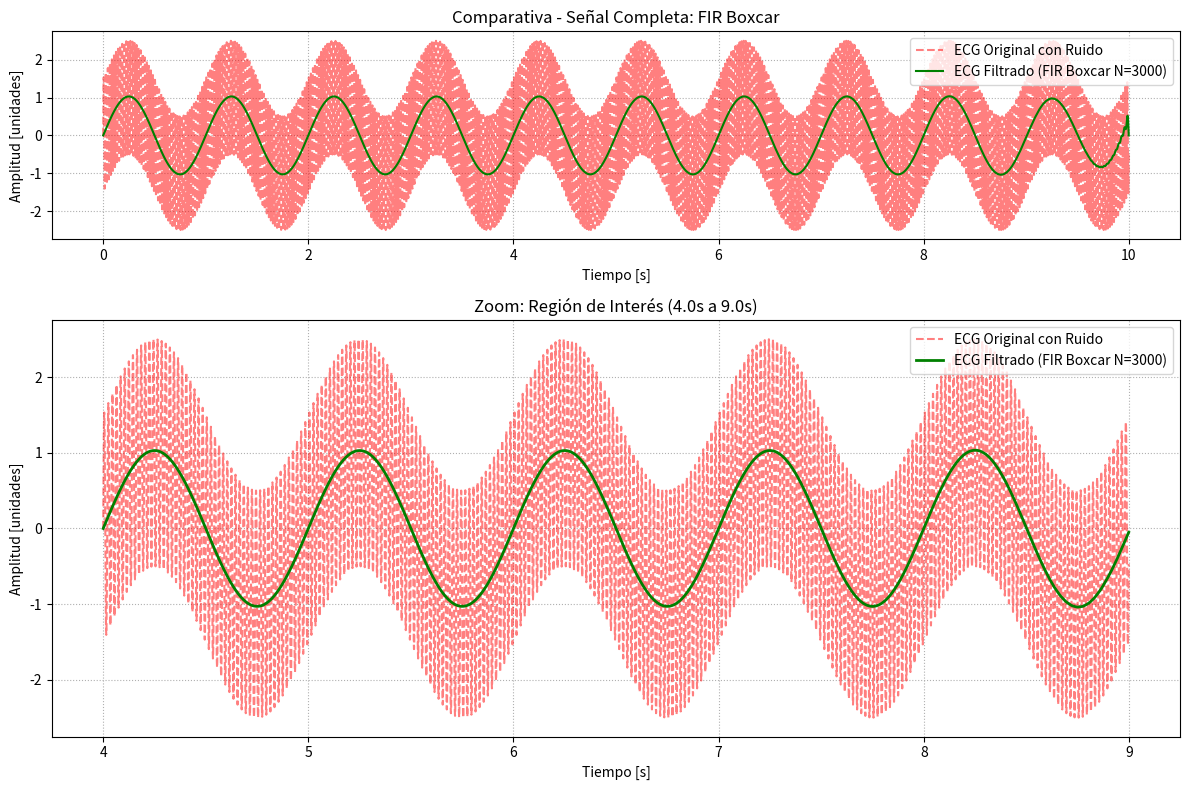
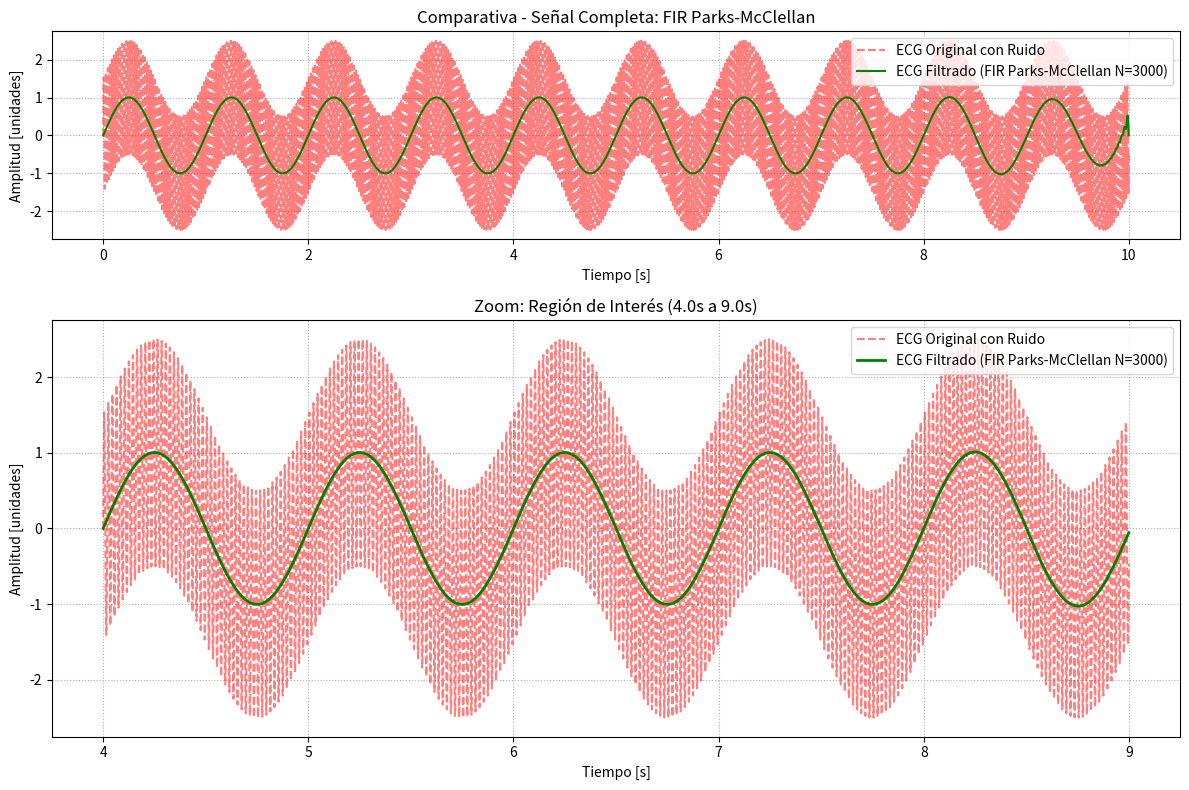
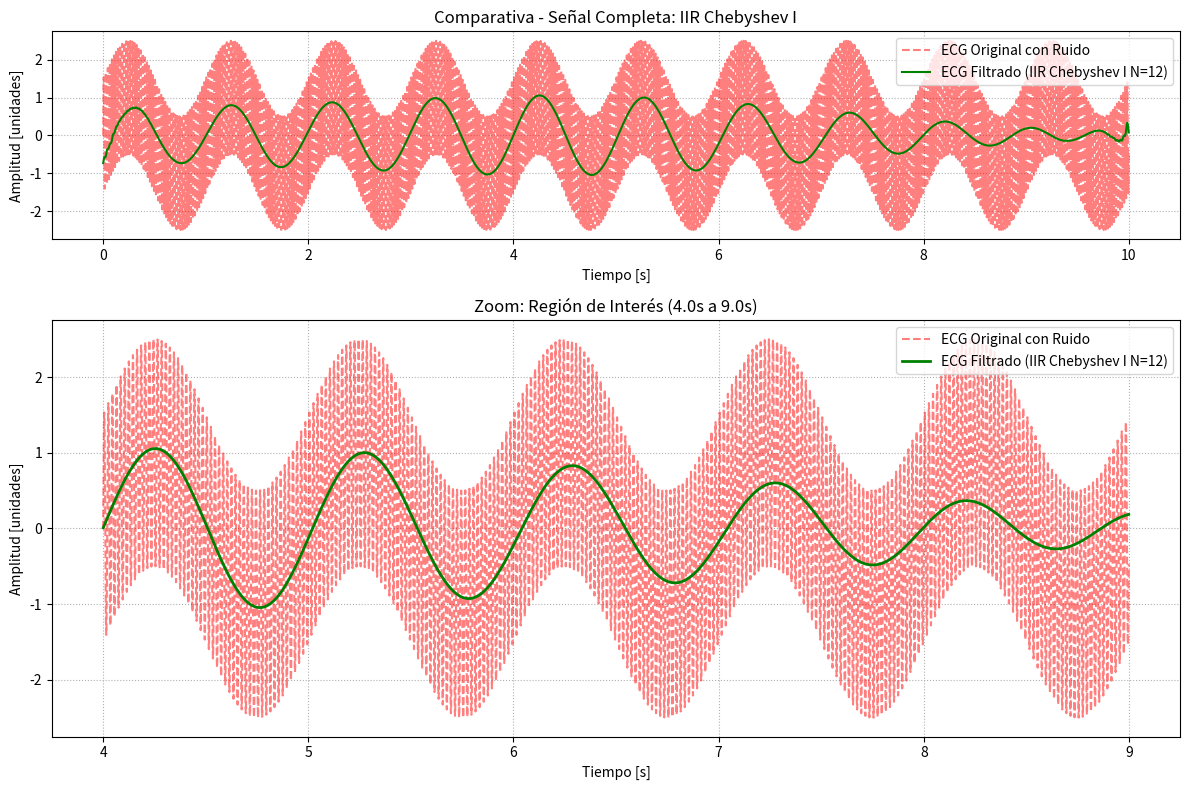
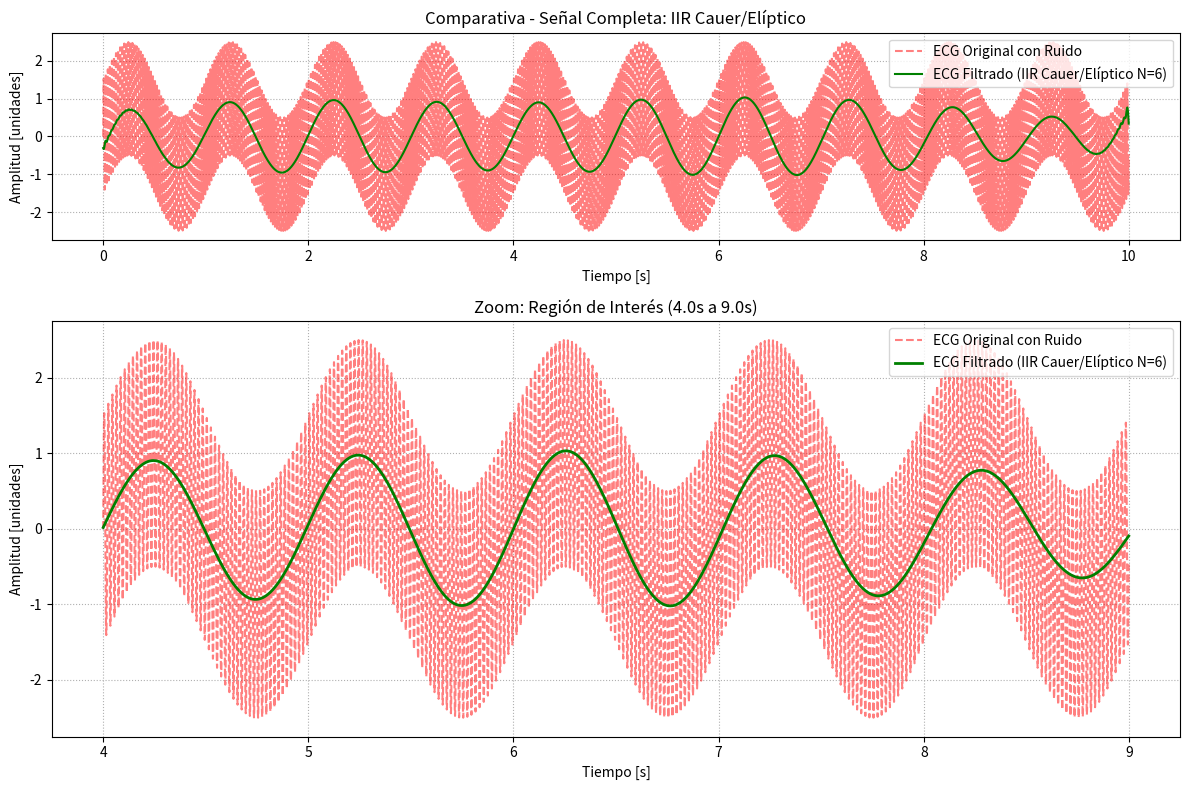
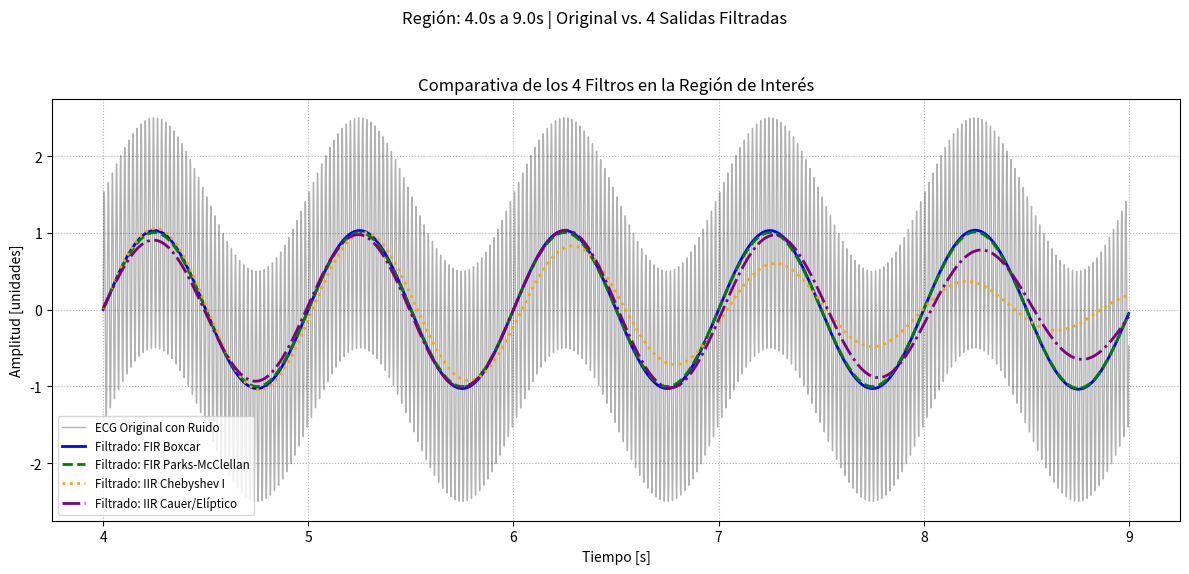
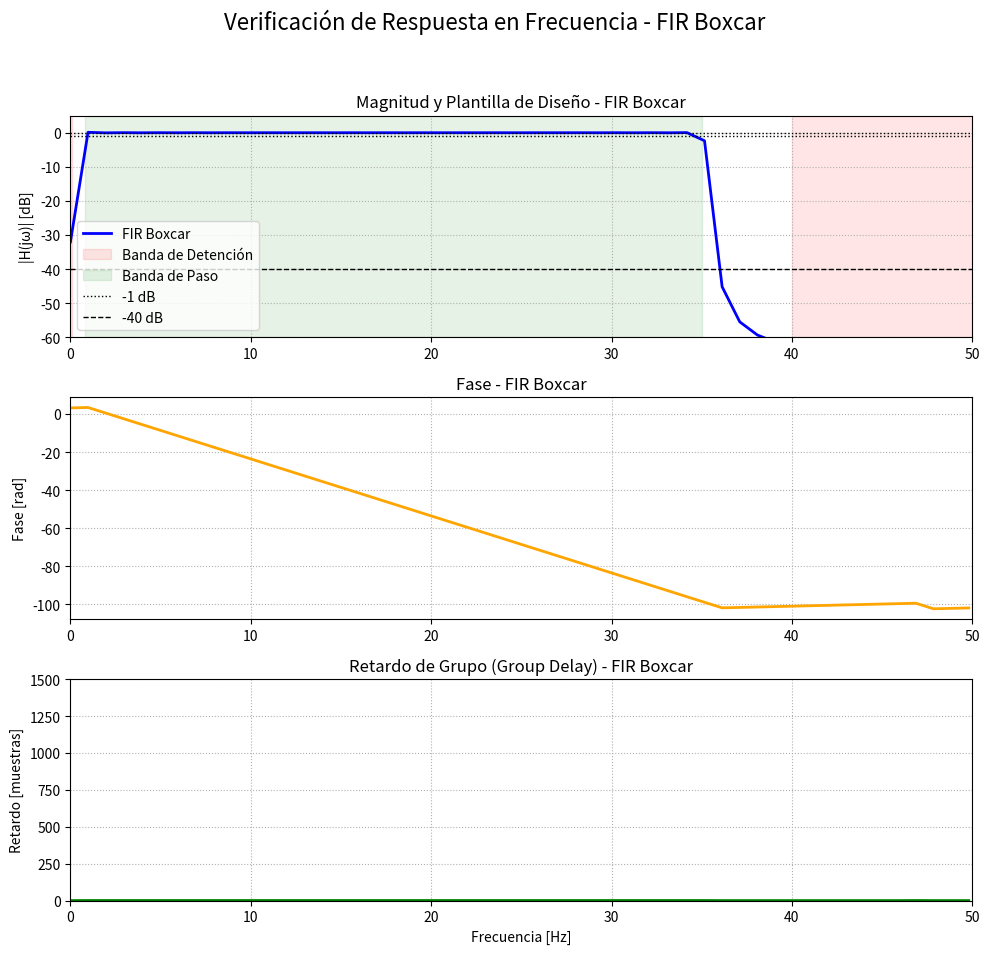
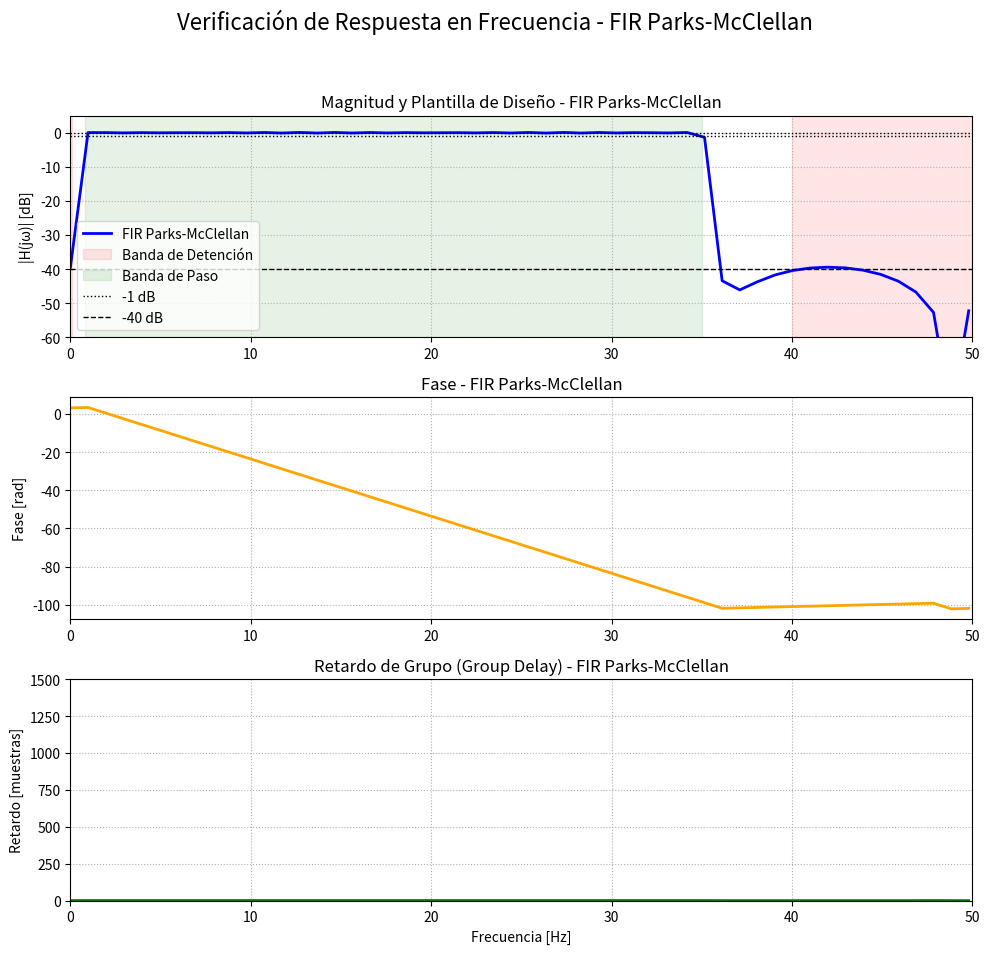
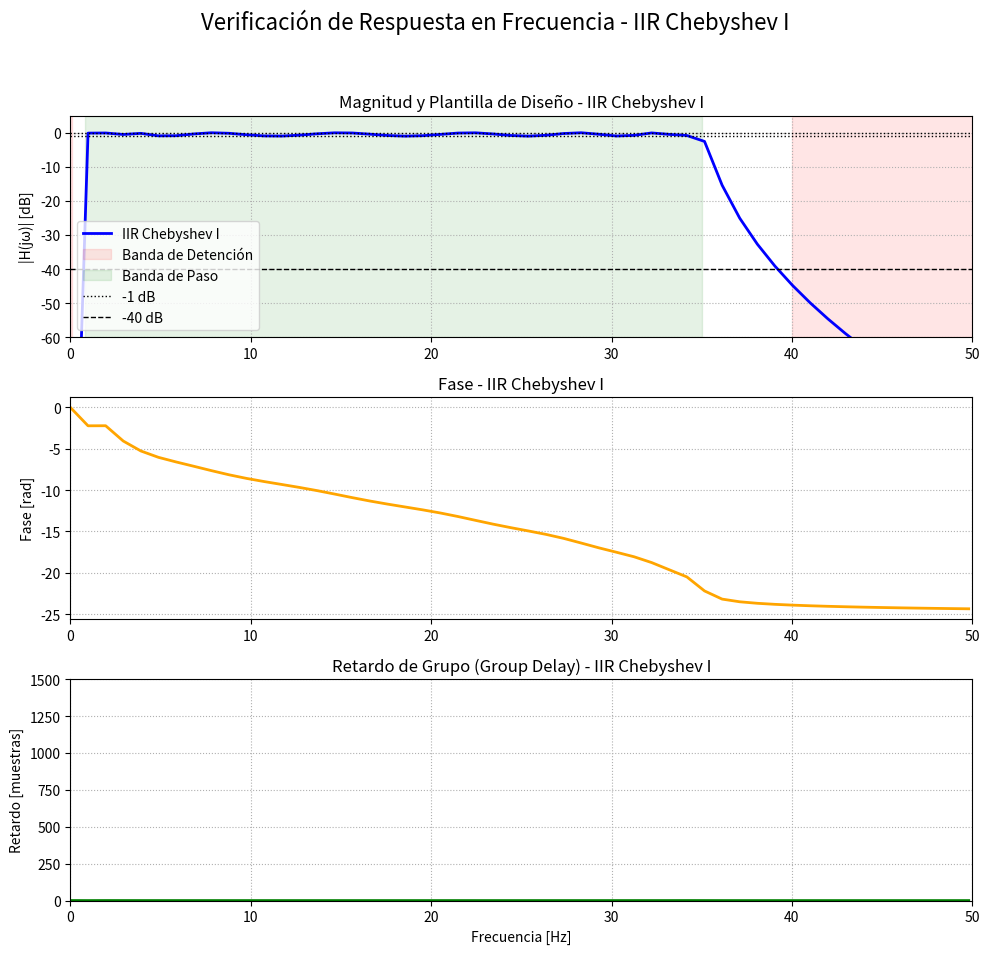
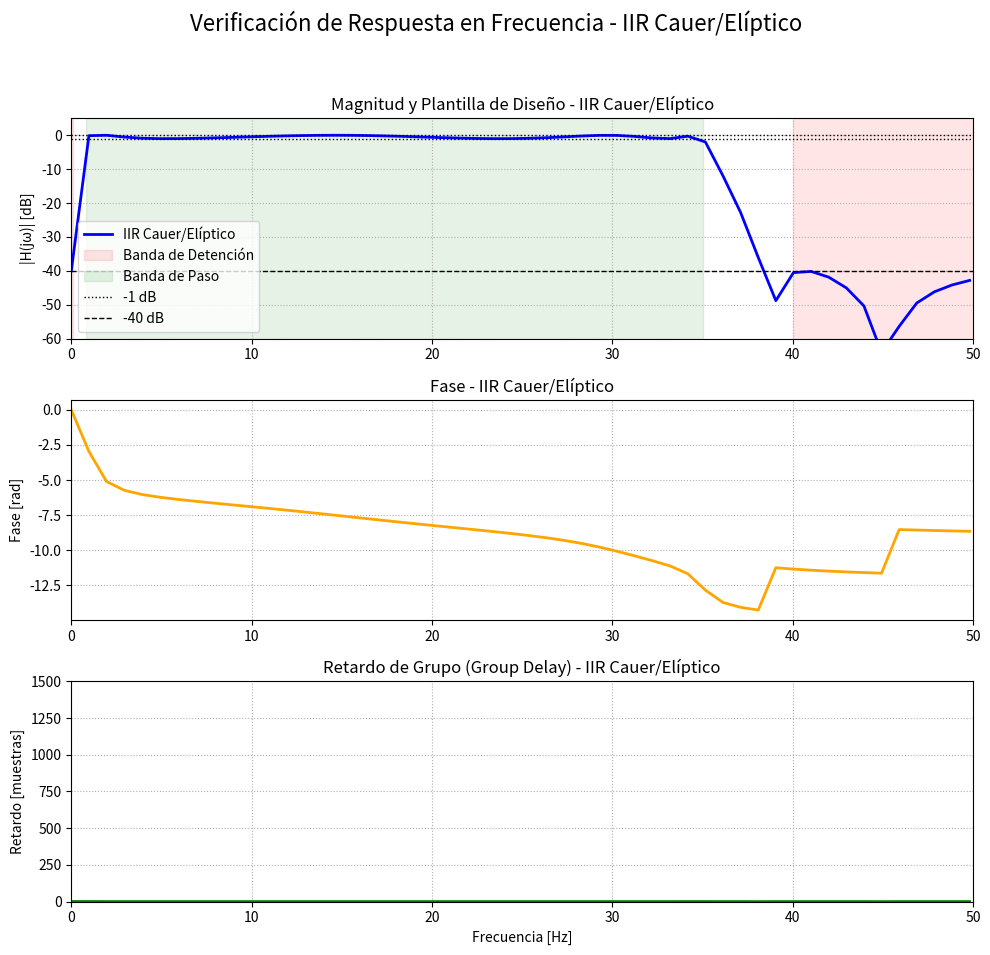
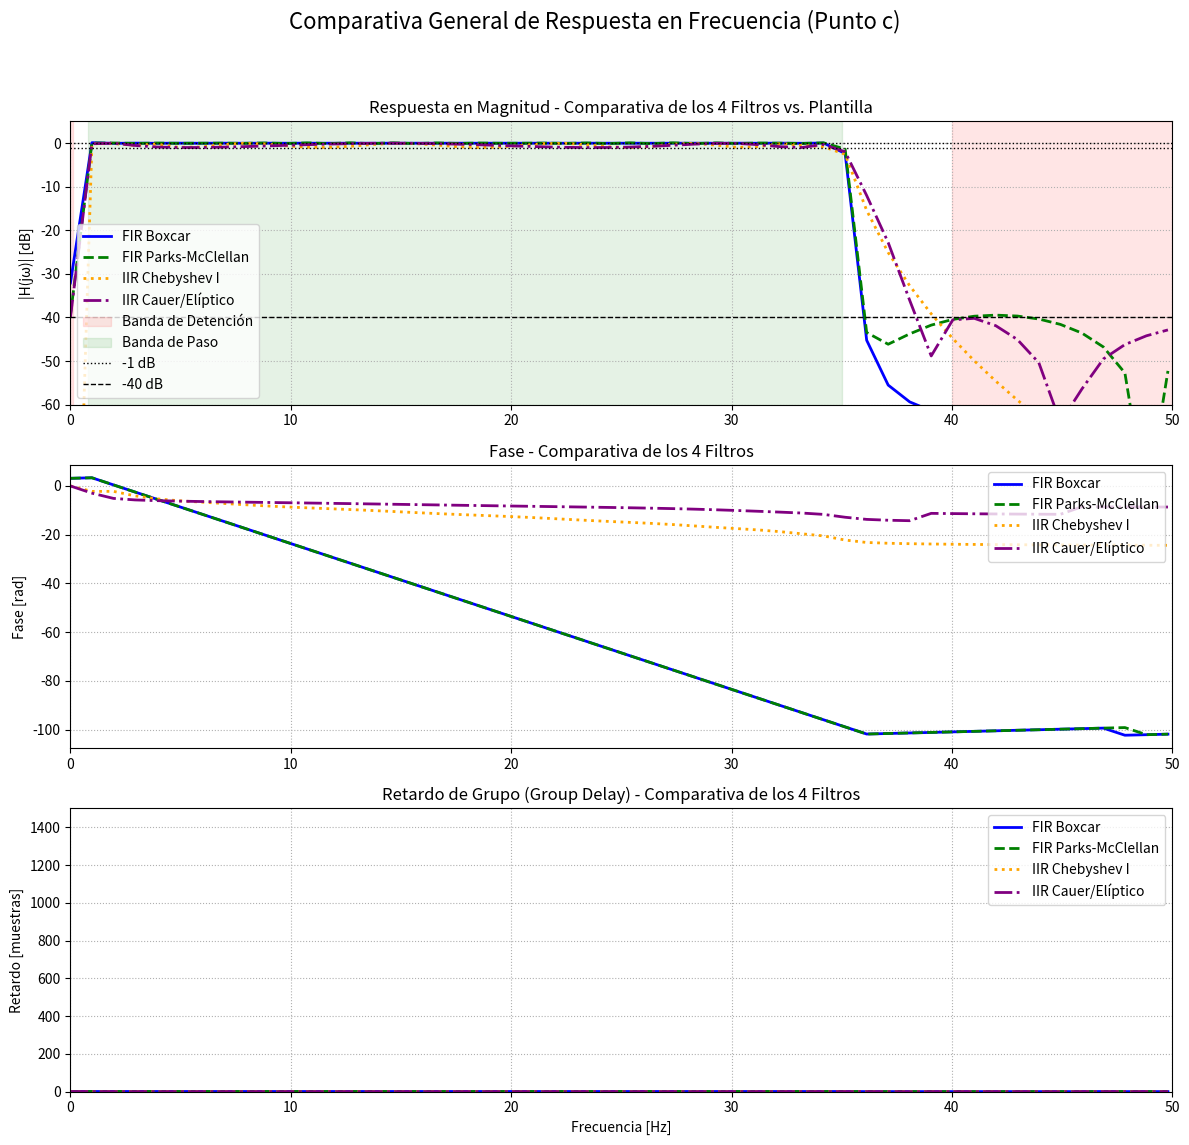

The matplotlib source for these figures, in order:
#!/usr/bin/env python3
# -*- coding: utf-8 -*-
"""
Aplica, evalúa y verifica la Respuesta en Frecuencia (Punto c).

Created on Wed Nov 12 22:05:31 2025

@author: Fernando Daniel Fiamberti
"""


import numpy as np
from scipy import signal as sig
import scipy.io as sio
import matplotlib.pyplot as plt
from matplotlib.gridspec import GridSpec
import warnings
import sys

# =========================================================================
# 1. Parámetros de Carga de Datos y Diseño
# =========================================================================

# Parámetros de carga
DATA_FILENAME = 'ecg.mat'
DATA_KEY = 'ecg_lead'
FS = 1000 # Frecuencia de muestreo (Hz)
N_SAMPLES_TO_USE = 600000

# Parámetros de la Región de Interés
REGION_START = 50000  # Muestra de inicio
REGION_END = 55000    # Muestra de fin

# Parámetros de Diseño
fs = FS
# IIR
alpha_p = 1   # Atenuación máxima en banda de paso (dB)
alpha_s = 40  # Atenuación mínima en banda de detención (dB)
wp = (0.8, 35)      # Frecuencia de corte/paso (Hz)
ws_iir = (0.1, 40)  # Frecuencia de stop/detenida IIR (Hz)
# FIR
N_fir = 3000   # Orden del filtro FIR
numtaps_fir = N_fir + 1
delta1_fir = 0.1
ws0_fir = 0.1
ws1_fir = 35.7

# =========================================================================
# 2. Carga y Preparación de la Señal ECG con Ruido
# =========================================================================

try:
    print(f"Cargando {DATA_FILENAME}...")
    mat = sio.loadmat(DATA_FILENAME)
    ecg_ruido_full = np.squeeze(mat.get(DATA_KEY, None))
    
    if ecg_ruido_full is None:
        raise KeyError(f"La clave '{DATA_KEY}' no se encontró en {DATA_FILENAME}.")
        
    if len(ecg_ruido_full) >= N_SAMPLES_TO_USE:
         ecg_ruido_full = ecg_ruido_full[:N_SAMPLES_TO_USE]
         print(f"Cargadas {len(ecg_ruido_full)} muestras de ECG con ruido.")
    else:
        N_SAMPLES_TO_USE = len(ecg_ruido_full)
        ecg_ruido_full = ecg_ruido_full
        print(f"Advertencia: El archivo tiene menos de 600000. Usando {N_SAMPLES_TO_USE} muestras.")

except (FileNotFoundError, KeyError, ValueError) as e:
    print(f"¡Error! No se pudo cargar o procesar '{DATA_FILENAME}': {e}")
    N_SAMPLES_TO_USE = 10000 
    t = np.arange(0, N_SAMPLES_TO_USE) / FS
    ecg_ruido_full = np.sin(2 * np.pi * 1 * t) + 1.5 * np.sin(2 * np.pi * 50 * t) 
    print("Usando ECG simulado de emergencia con ruido.")

N_signal = len(ecg_ruido_full)

if REGION_END > N_signal:
    REGION_END = N_signal - 1000 
    REGION_START = max(0, REGION_END - 5000) 

# =========================================================================
# 3. Diseño de los 4 Filtros
# =========================================================================

# --- FIR Boxcar
f_deseada = [0, ws0_fir + delta1_fir, wp[0], wp[1], ws1_fir - delta1_fir, fs / 2]
m_deseada = [0, 0, 1, 1, 0, 0]
b_boxcar = sig.firwin2(numtaps=numtaps_fir, freq=f_deseada, gain=m_deseada, fs=fs, window='boxcar')

# --- FIR Parks-McClellan (Remez)
f_remez = [0, ws0_fir, wp[0], wp[1], ws1_fir, fs/2]
a_remez = [0, 1, 0] 
b_remez = sig.remez(numtaps=numtaps_fir, bands=f_remez, desired=a_remez, fs=fs, type='bandpass')

with warnings.catch_warnings():
    warnings.simplefilter("ignore", sig.BadCoefficients)
    # --- IIR Chebyshev I
    N_cheb1, _ = sig.cheb1ord(wp, ws_iir, alpha_p, alpha_s, analog=False, fs=fs)
    mi_sos_cheb1 = sig.iirdesign(wp, ws_iir, gpass=alpha_p, gstop=alpha_s, 
                             analog=False, ftype='cheby1', output='sos', fs=fs)
    # --- IIR Cauer/Elíptico
    N_cauer, _ = sig.ellipord(wp, ws_iir, alpha_p, alpha_s, analog=False, fs=fs)
    mi_sos_cauer = sig.iirdesign(wp, ws_iir, gpass=alpha_p, gstop=alpha_s, 
                             analog=False, ftype='ellip', output='sos', fs=fs)

# =========================================================================
# 4. Aplicación de Filtrado
# =========================================================================

FILTROS = {
    'FIR Boxcar': {'b': b_boxcar, 'a': 1, 'type': 'FIR', 'design_info': f'N={N_fir}'},
    'FIR Parks-McClellan': {'b': b_remez, 'a': 1, 'type': 'FIR', 'design_info': f'N={N_fir}'},
    'IIR Chebyshev I': {'sos': mi_sos_cheb1, 'type': 'IIR', 'design_info': f'N={N_cheb1}'},
    'IIR Cauer/Elíptico': {'sos': mi_sos_cauer, 'type': 'IIR', 'design_info': f'N={N_cauer}'}
}

ecg_filtrado = {}

with warnings.catch_warnings():
    warnings.simplefilter("ignore", sig.BadCoefficients)
    
    for name, params in FILTROS.items():
        print(f"Aplicando filtro: {name}...")
        
        if params['type'] == 'FIR':
            ecg_filtrado[name] = sig.filtfilt(params['b'], params['a'], ecg_ruido_full)
            
        elif params['type'] == 'IIR':
            ecg_filtrado[name] = sig.sosfiltfilt(params['sos'], ecg_ruido_full)

print("\n--- Filtrado Completado para los 4 Diseños. ---")

# =========================================================================
# 5. Visualización de Resultados (Evaluación - Punto d)
# =========================================================================

# --- 5.1, 5.2 y 5.3 Gráficas de Señal ---

for name, ecg_f in ecg_filtrado.items():
    design_info = FILTROS[name]['design_info']
    plt.figure(figsize=(12, 8))
    gs = GridSpec(2, 1, height_ratios=[1, 2])
    
    # Subplot 1: Señal Completa
    plt.subplot(gs[0])
    t_full = np.arange(N_signal) / FS
    plt.plot(t_full, ecg_ruido_full, label='ECG Original con Ruido', color='red', alpha=0.5, linestyle='--')
    plt.plot(t_full, ecg_f, label=f'ECG Filtrado ({name} {design_info})', color='green', linewidth=1.5)
    plt.title(f'Comparativa - Señal Completa: {name}') 
    plt.xlabel('Tiempo [s]')
    plt.ylabel('Amplitud [unidades]')
    plt.grid(True, which='both', ls=':')
    plt.legend(loc='upper right') 
    
    # Subplot 2: Región de Interés (Zoom)
    plt.subplot(gs[1])
    idx_zoom = np.arange(REGION_START, REGION_END)
    t_zoom = idx_zoom / FS
    plt.plot(t_zoom, ecg_ruido_full[idx_zoom], label='ECG Original con Ruido', color='red', alpha=0.5, linestyle='--')
    plt.plot(t_zoom, ecg_f[idx_zoom], label=f'ECG Filtrado ({name} {design_info})', color='green', linewidth=2)
    plt.title(f'Zoom: Región de Interés ({REGION_START/FS:.1f}s a {REGION_END/FS:.1f}s)')
    plt.xlabel('Tiempo [s]')
    plt.ylabel('Amplitud [unidades]')
    plt.grid(True, which='both', ls=':')
    plt.legend(loc='upper right')
    
    plt.tight_layout()
    plt.show()

# Gráfica de Comparativa General de la Región de Interés
plt.figure(figsize=(12, 6))
idx_zoom = np.arange(REGION_START, REGION_END)
t_zoom = idx_zoom / FS
plt.plot(t_zoom, ecg_ruido_full[idx_zoom], label='ECG Original con Ruido', color='black', alpha=0.3, linestyle='-', linewidth=1)
colores_comp = ['blue', 'green', 'orange', 'purple']
estilos_comp = ['-', '--', ':', '-.']
i = 0
for name, ecg_f in ecg_filtrado.items():
    plt.plot(t_zoom, ecg_f[idx_zoom], 
             label=f'Filtrado: {name}', color=colores_comp[i], linestyle=estilos_comp[i], linewidth=2)
    i += 1
plt.title(f'Comparativa de los 4 Filtros en la Región de Interés')
plt.suptitle(f'Región: {REGION_START/FS:.1f}s a {REGION_END/FS:.1f}s | Original vs. 4 Salidas Filtradas')
plt.xlabel('Tiempo [s]')
plt.ylabel('Amplitud [unidades]')
plt.grid(True, which='both', ls=':')
plt.legend(loc='lower left', fontsize='small')
plt.tight_layout(rect=[0, 0.03, 1, 0.95])
plt.show()


# =========================================================================
# 6. Verificación de la Respuesta en Frecuencia (Punto c)
# =========================================================================

print("\n--- Generando Gráficos de Verificación de Respuesta en Frecuencia (Punto c) ---")

# --- 6.1 Cálculo de la Respuesta en Frecuencia y Plantilla ---
respuestas = {}
eps = 1e-8
for name, params in FILTROS.items():
    if params['type'] == 'FIR':
        w, h = sig.freqz(params['b'], params['a'], fs=fs)
    elif params['type'] == 'IIR':
        w, h = sig.sosfreqz(params['sos'], fs=fs)
    
    # Calcular fase y retardo de grupo
    fase = np.unwrap(np.angle(h))
    # w * 2 * np.pi convierte w de Hz a rad/s
    group_delay = -np.diff(fase) / np.diff(w * 2 * np.pi) 
    
    respuestas[name] = {'w': w, 'h': h, 'fase': fase, 'group_delay': group_delay}

# Definición de la Plantilla de Diseño (Límites en dB)
limite_p_max = 20*np.log10(1 + eps)
limite_p_min = -alpha_p
limite_s_max = -alpha_s

# --- 6.2 Función de Ploteo Individual de la Plantilla ---
def plot_plantilla(ax):
    # Dibuja las bandas requeridas (PLANTILLA)
    ax.axvspan(0, ws_iir[0], color='red', alpha=0.1, label='Banda de Detención')
    ax.axvspan(wp[0], wp[1], color='green', alpha=0.1, label='Banda de Paso')
    ax.axvspan(ws_iir[1], fs/2, color='red', alpha=0.1) 
    # Líneas de las especificaciones (dB)
    ax.axhline(limite_p_max, color='black', linestyle=':', linewidth=1)
    ax.axhline(limite_p_min, color='black', linestyle=':', linewidth=1, label=f'-{alpha_p} dB')
    ax.axhline(limite_s_max, color='black', linestyle='--', linewidth=1, label=f'-{alpha_s} dB')
    ax.grid(True, which='both', ls=':')
    ax.set_xlim([0, 50]) # Zoom hasta 50 Hz

# --- 6.3 Gráficas de Verificación Individuales (4 Figuras) ---
for name, res in respuestas.items():
    plt.figure(figsize=(10, 10))
    
    # Magnitud [dB]
    ax1 = plt.subplot(3, 1, 1)
    w_zoom = res['w'][res['w'] <= 50]
    h_zoom = res['h'][res['w'] <= 50]
    ax1.plot(w_zoom, 20*np.log10(abs(h_zoom) + eps), label=name, color='blue', linewidth=2)
    plot_plantilla(ax1)
    ax1.set_title(f'Magnitud y Plantilla de Diseño - {name}')
    ax1.set_ylabel('|H(jω)| [dB]')
    ax1.set_ylim([-60, 5])
    ax1.legend(loc='lower left')
    
    # Fase [rad]
    ax2 = plt.subplot(3, 1, 2)
    w_zoom = res['w'][res['w'] <= 50]
    fase_zoom = res['fase'][res['w'] <= 50]
    ax2.plot(w_zoom, fase_zoom, label=name, color='orange', linewidth=2)
    ax2.set_title(f'Fase - {name}')
    ax2.set_ylabel('Fase [rad]')
    ax2.grid(True, which='both', ls=':')
    ax2.set_xlim([0, 50])
    
    # Retardo de Grupo [muestras]
    ax3 = plt.subplot(3, 1, 3)
    # 1. Array de frecuencias del Retardo de Grupo (size N-1)
    w_gd_full = res['w'][:-1] 
    # 2. Máscara de zoom para el array de tamaño N-1
    gd_mask_zoom = w_gd_full <= 50
    # 3. Aplicar la máscara a los arrays de tamaño N-1
    w_gd_zoom = w_gd_full[gd_mask_zoom]
    gd_zoom = res['group_delay'][gd_mask_zoom]
    # 4. Plotear
    ax3.plot(w_gd_zoom, gd_zoom, label=name, color='green', linewidth=2)
    ax3.set_title(f'Retardo de Grupo (Group Delay) - {name}')
    ax3.set_xlabel('Frecuencia [Hz]')
    ax3.set_ylabel('Retardo [muestras]')
    ax3.grid(True, which='both', ls=':')
    ax3.set_xlim([0, 50])
    ax3.set_ylim([0, 1500])
    
    plt.suptitle(f'Verificación de Respuesta en Frecuencia - {name}', fontsize=16)
    plt.tight_layout(rect=[0, 0.03, 1, 0.95])
    plt.show()

# --- 6.4 Gráfica de Verificación Comparativa (1 Figura) ---
plt.figure(figsize=(12, 12))

# Subplot 1: Magnitud [dB] - Comparativa
ax_comp_mag = plt.subplot(3, 1, 1)
i = 0
for name, res in respuestas.items():
    w_zoom = res['w'][res['w'] <= 50]
    h_zoom = res['h'][res['w'] <= 50]
    ax_comp_mag.plot(w_zoom, 20*np.log10(abs(h_zoom) + eps), label=name, color=colores_comp[i], linestyle=estilos_comp[i], linewidth=2)
    i += 1
plot_plantilla(ax_comp_mag)
ax_comp_mag.set_title('Respuesta en Magnitud - Comparativa de los 4 Filtros vs. Plantilla')
ax_comp_mag.set_ylabel('|H(jω)| [dB]')
ax_comp_mag.set_ylim([-60, 5])
ax_comp_mag.legend(loc='lower left')

# Subplot 2: Fase [rad] - Comparativa
ax_comp_fase = plt.subplot(3, 1, 2)
i = 0
for name, res in respuestas.items():
    w_zoom = res['w'][res['w'] <= 50]
    fase_zoom = res['fase'][res['w'] <= 50]
    ax_comp_fase.plot(w_zoom, fase_zoom, label=name, color=colores_comp[i], linestyle=estilos_comp[i], linewidth=2)
    i += 1
ax_comp_fase.set_title('Fase - Comparativa de los 4 Filtros')
ax_comp_fase.set_ylabel('Fase [rad]')
ax_comp_fase.grid(True, which='both', ls=':')
ax_comp_fase.set_xlim([0, 50])
ax_comp_fase.legend(loc='upper right')

# Subplot 3: Retardo de Grupo [muestras] - Comparativa
ax_comp_gd = plt.subplot(3, 1, 3)
i = 0
for name, res in respuestas.items():
    # 1. Array de frecuencias del Retardo de Grupo (size N-1)
    w_gd_full = res['w'][:-1] 
    # 2. Máscara de zoom para el array de tamaño N-1
    gd_mask_zoom = w_gd_full <= 50
    # 3. Aplicar la máscara
    w_gd_zoom = w_gd_full[gd_mask_zoom]
    gd_zoom = res['group_delay'][gd_mask_zoom]

    ax_comp_gd.plot(w_gd_zoom, gd_zoom, label=name, color=colores_comp[i], linestyle=estilos_comp[i], linewidth=2)
    i += 1
ax_comp_gd.set_title('Retardo de Grupo (Group Delay) - Comparativa de los 4 Filtros')
ax_comp_gd.set_xlabel('Frecuencia [Hz]')
ax_comp_gd.set_ylabel('Retardo [muestras]')
ax_comp_gd.grid(True, which='both', ls=':')
ax_comp_gd.set_xlim([0, 50])
ax_comp_gd.set_ylim([0, 1500])
ax_comp_gd.legend(loc='upper right')

plt.suptitle('Comparativa General de Respuesta en Frecuencia (Punto c)', fontsize=16)
plt.tight_layout(rect=[0, 0.03, 1, 0.95])
plt.show()


print("\n--- ¡Ejecución Completa!")
